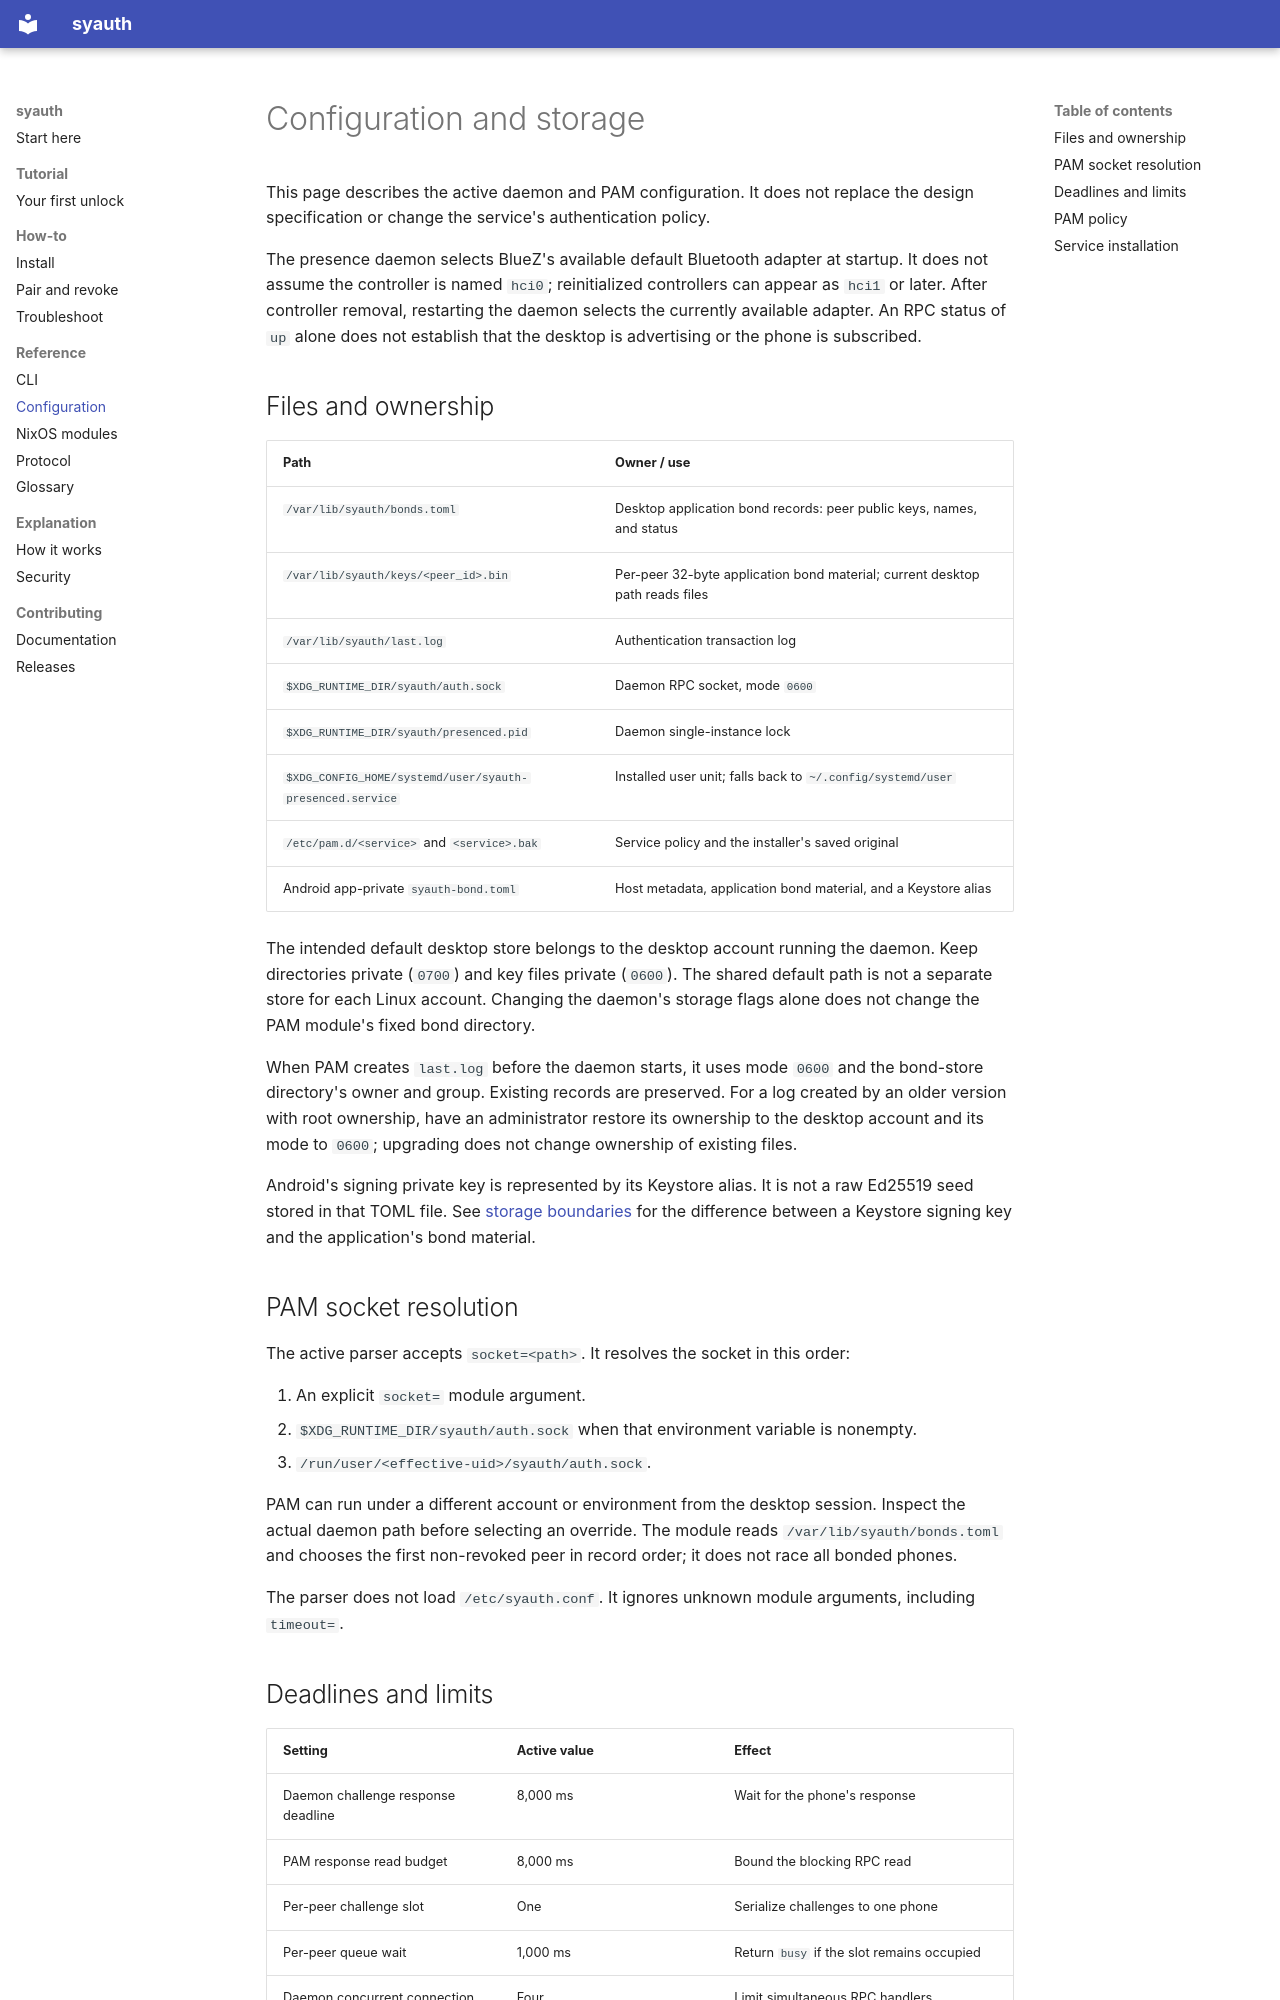

repository: Mewplane/syauth · page: reference/configuration/index.html · generator: mkdocs

# Configuration and storage

This page describes the active daemon and PAM configuration. It does not replace the design specification or change the service's authentication policy.

The presence daemon selects BlueZ's available default Bluetooth adapter at
startup. It does not assume the controller is named `hci0`; reinitialized
controllers can appear as `hci1` or later. After controller removal, restarting
the daemon selects the currently available adapter. An RPC status of `up` alone
does not establish that the desktop is advertising or the phone is subscribed.

## Files and ownership

| Path | Owner / use |
| --- | --- |
| `/var/lib/syauth/bonds.toml` | Desktop application bond records: peer public keys, names, and status |
| `/var/lib/syauth/keys/<peer_id>.bin` | Per-peer 32-byte application bond material; current desktop path reads files |
| `/var/lib/syauth/last.log` | Authentication transaction log |
| `$XDG_RUNTIME_DIR/syauth/auth.sock` | Daemon RPC socket, mode `0600` |
| `$XDG_RUNTIME_DIR/syauth/presenced.pid` | Daemon single-instance lock |
| `$XDG_CONFIG_HOME/systemd/user/syauth-presenced.service` | Installed user unit; falls back to `~/.config/systemd/user` |
| `/etc/pam.d/<service>` and `<service>.bak` | Service policy and the installer's saved original |
| Android app-private `syauth-bond.toml` | Host metadata, application bond material, and a Keystore alias |

The intended default desktop store belongs to the desktop account running the daemon. Keep directories private (`0700`) and key files private (`0600`). The shared default path is not a separate store for each Linux account. Changing the daemon's storage flags alone does not change the PAM module's fixed bond directory.

When PAM creates `last.log` before the daemon starts, it uses mode `0600` and
the bond-store directory's owner and group. Existing records are preserved.
For a log created by an older version with root ownership, have an administrator
restore its ownership to the desktop account and its mode to `0600`; upgrading
does not change ownership of existing files.

Android's signing private key is represented by its Keystore alias. It is not a raw Ed25519 seed stored in that TOML file. See [storage boundaries](../explanation/security.md#implementation-and-design) for the difference between a Keystore signing key and the application's bond material.

## PAM socket resolution

The active parser accepts `socket=<path>`. It resolves the socket in this order:

1. An explicit `socket=` module argument.
2. `$XDG_RUNTIME_DIR/syauth/auth.sock` when that environment variable is nonempty.
3. `/run/user/<effective-uid>/syauth/auth.sock`.

PAM can run under a different account or environment from the desktop session. Inspect the actual daemon path before selecting an override. The module reads `/var/lib/syauth/bonds.toml` and chooses the first non-revoked peer in record order; it does not race all bonded phones.

The parser does not load `/etc/syauth.conf`. It ignores unknown module arguments, including `timeout=`.
